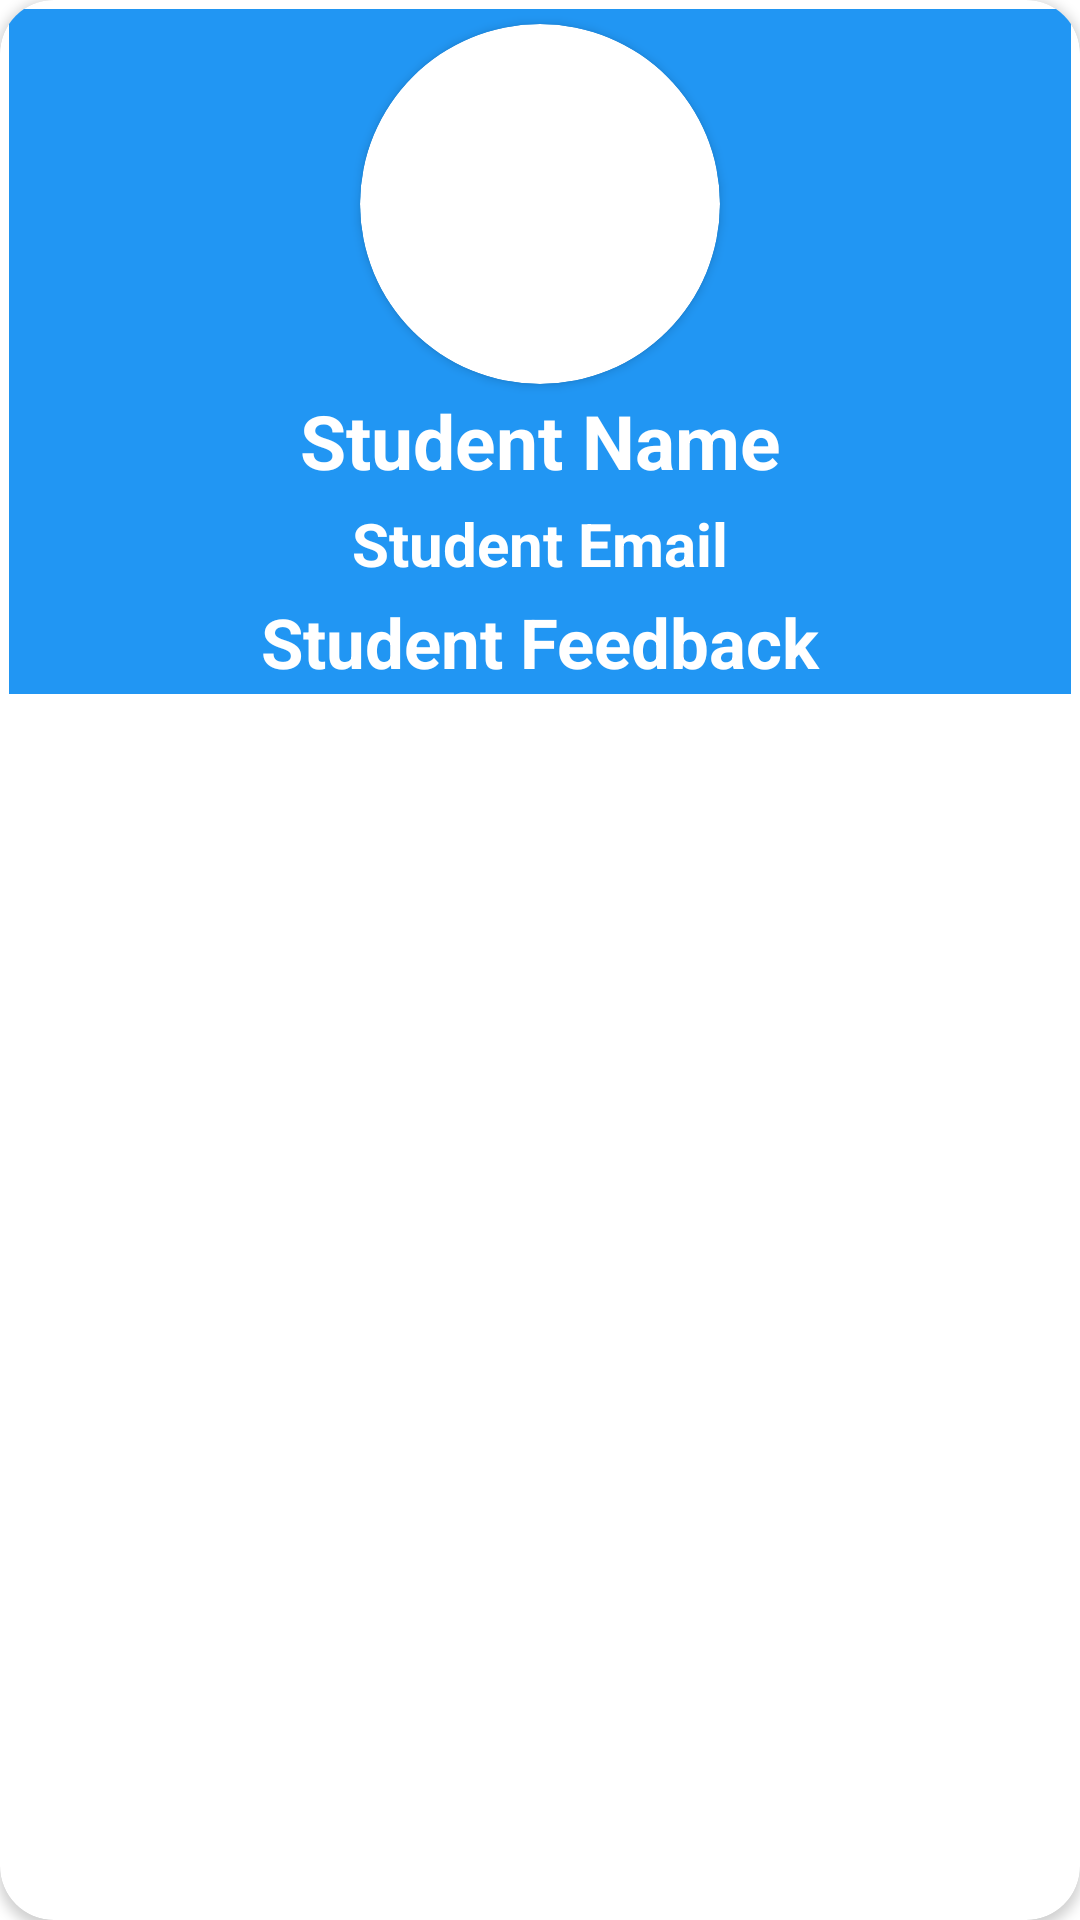

Layout XML and referenced resources for this Android screen:
<!-- AndroidManifest.xml: application theme Theme.CollegeDiscussionForum -->
<!-- res/layout/student_feedback_item.xml -->
<?xml version="1.0" encoding="utf-8"?>
<androidx.cardview.widget.CardView xmlns:android="http://schemas.android.com/apk/res/android"
    android:layout_width="match_parent"
    android:layout_height="wrap_content"
    xmlns:app="http://schemas.android.com/apk/res-auto"
    android:layout_margin="8dp"
    app:cardCornerRadius="18dp">

    <LinearLayout
        android:id="@+id/image_linear_layout"
        android:layout_width="match_parent"
        android:layout_height="wrap_content"
        android:orientation="vertical"
        android:background="#2196F3"
        android:layout_margin="3dp">

        <androidx.cardview.widget.CardView
            android:layout_width="120dp"
            android:layout_height="120dp"
            app:cardCornerRadius="60dp"
            android:layout_marginTop="5dp"
            android:layout_gravity="center">

            <ImageView
                android:id="@+id/student_feedback_item_Image"
                android:layout_width="140dp"
                android:layout_height="140dp"
                android:layout_gravity="center"
                android:src="@drawable/ic_launcher_background"
                />

        </androidx.cardview.widget.CardView>


        <TextView
            android:id="@+id/student_feedback_name"
            android:layout_width="match_parent"
            android:layout_height="wrap_content"
            android:text="Student Name"
            android:textSize="25dp"
            android:textColor="@android:color/white"
            android:layout_gravity="center"
            android:gravity="center"
            android:textStyle="bold"
            android:layout_margin="2dp"
            />

        <TextView
            android:id="@+id/student_feedback_email"
            android:layout_width="match_parent"
            android:layout_height="wrap_content"
            android:text="Student Email"
            android:textSize="20dp"
            android:textColor="@android:color/white"
            android:layout_gravity="center"
            android:gravity="center"
            android:textStyle="bold"
            android:layout_margin="2dp"
            />


        <TextView
            android:id="@+id/student_feedback_feedback"
            android:layout_width="match_parent"
            android:layout_height="wrap_content"
            android:text="Student Feedback"
            android:textSize="23dp"
            android:textColor="@android:color/white"
            android:layout_gravity="center"
            android:gravity="center"
            android:textStyle="bold"
            android:layout_margin="2dp"
            />

    </LinearLayout>

</androidx.cardview.widget.CardView>
<!-- resources referenced by this layout -->
<resources>
  <style name="Theme.CollegeDiscussionForum" parent="Theme.MaterialComponents.DayNight.NoActionBar">
          
          <item name="colorPrimary">#F40757</item>
          <item name="colorPrimaryVariant">@color/purple_700</item>
          <item name="colorOnPrimary">@color/white</item>
          
          <item name="colorSecondary">@color/teal_200</item>
          <item name="colorSecondaryVariant">@color/teal_700</item>
          <item name="colorOnSecondary">@color/black</item>
          
          <item name="android:statusBarColor" tools:targetApi="l">?attr/colorPrimaryVariant</item>
          
      </style>
  <!-- not gathered from this repository: default colours our renderer supplied (Android Studio template values) -->
  <color name="purple_700">#FF3700B3</color>
  <color name="teal_200">#FF03DAC5</color>
  <color name="teal_700">#FF018786</color>
  <color name="black">#FF000000</color>
  <color name="white">#FFFFFFFF</color>
</resources>
